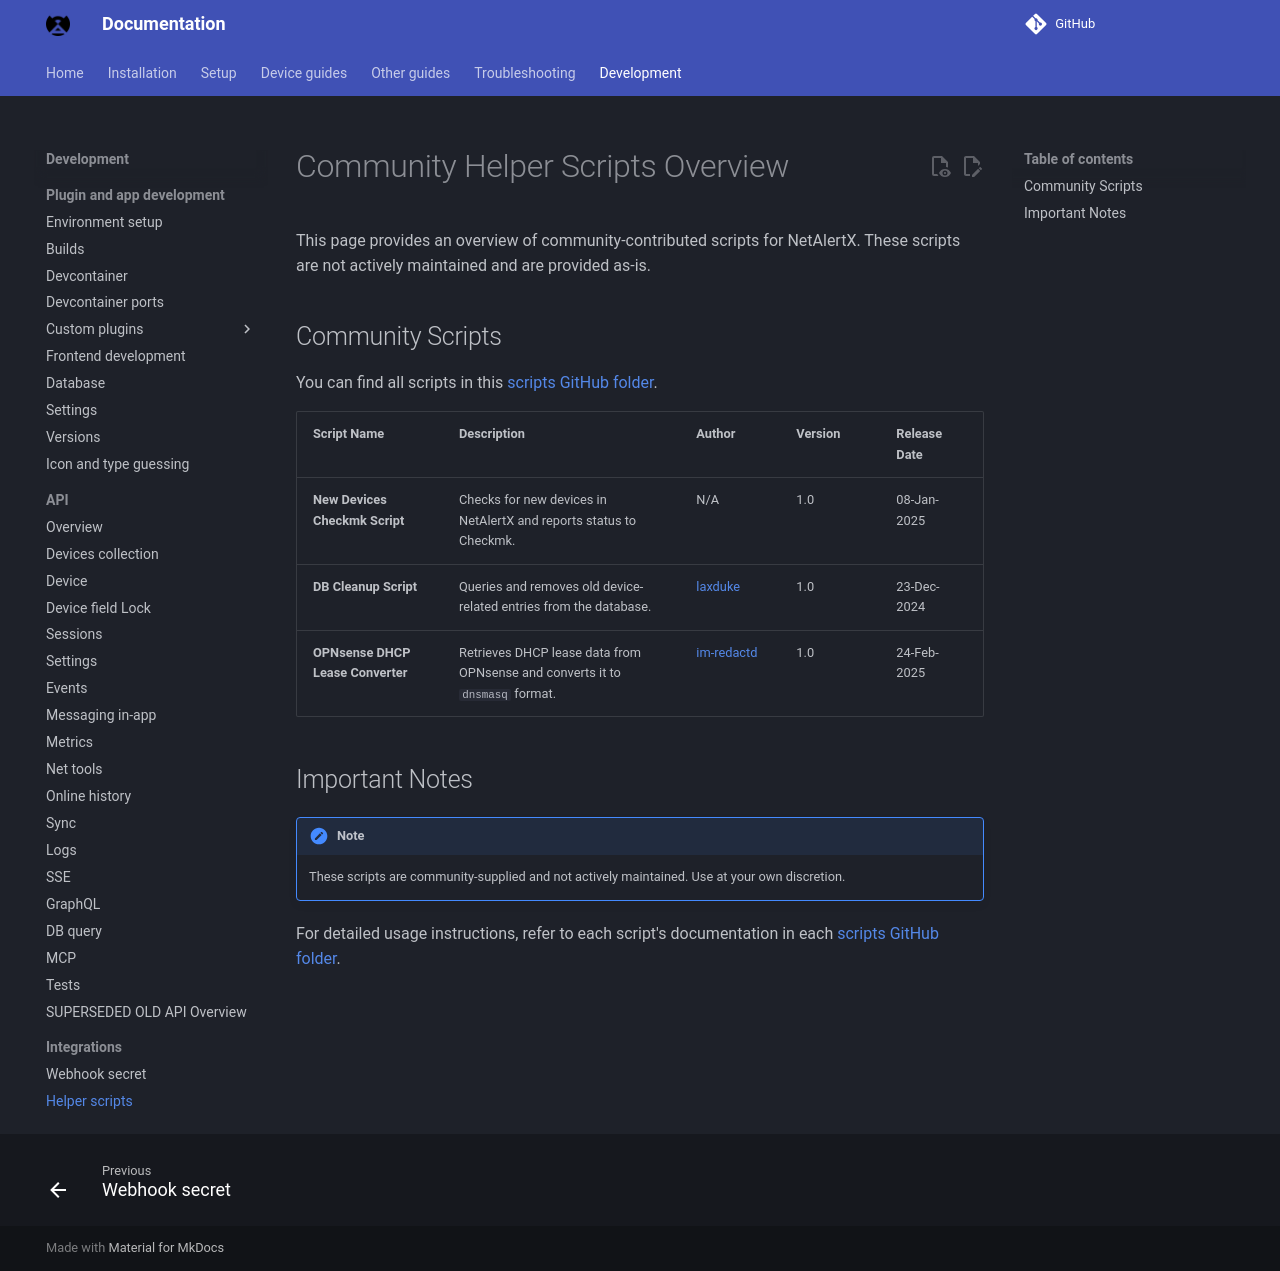

repository: byronstevepinedaluna-debug/Control-de-Red · page: HELPER_SCRIPTS/index.html · generator: mkdocs

# Community Helper Scripts Overview

This page provides an overview of community-contributed scripts for NetAlertX. These scripts are not actively maintained and are provided as-is.

## Community Scripts

You can find all scripts in this [scripts GitHub folder](https://github.com/netalertx/NetAlertX/tree/main/scripts).

| Script Name | Description | Author | Version | Release Date |
|------------|-------------|--------|---------|--------------|
| **New Devices Checkmk Script** | Checks for new devices in NetAlertX and reports status to Checkmk. | N/A | 1.0 | 08-Jan-2025 |
| **DB Cleanup Script** | Queries and removes old device-related entries from the database. | [laxduke](https://github.com/laxduke) | 1.0 | 23-Dec-2024 |
| **OPNsense DHCP Lease Converter** | Retrieves DHCP lease data from OPNsense and converts it to `dnsmasq` format. | [im-redactd](https://github.com/im-redactd) | 1.0 | 24-Feb-2025 |

## Important Notes

> [!NOTE]
> These scripts are community-supplied and not actively maintained. Use at your own discretion.

For detailed usage instructions, refer to each script's documentation in each [scripts GitHub folder](https://github.com/netalertx/NetAlertX/tree/main/scripts).
